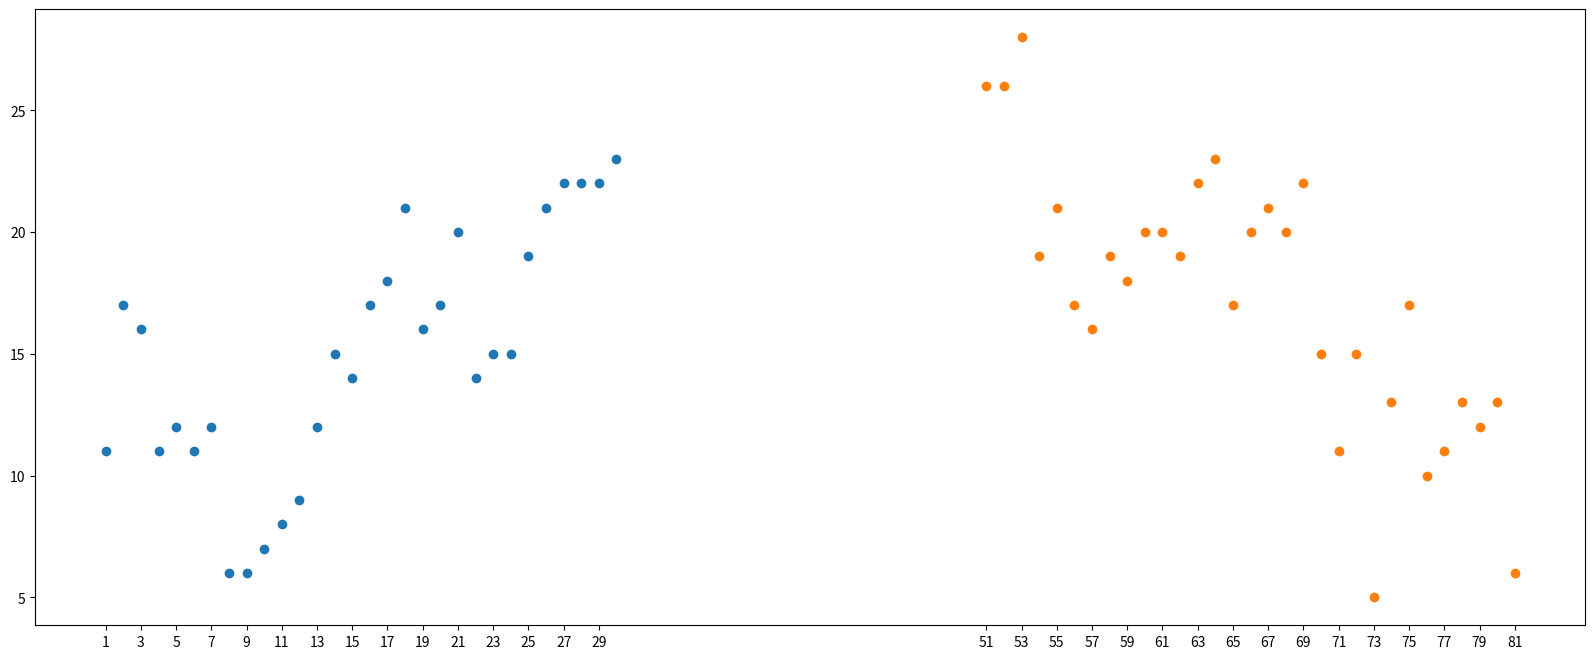

The script that saved this image: (Note: this script raises an exception after producing the figure.)

import matplotlib.pyplot as plt


y3 = [11,17,16,11,12,11,12,6,6,7,8,9,12,15,14,17,18,21,16,17,20,14,15,15,19,21,22,22,22,23]
y10 =[26,26,28,19,21,17,16,19,18,20,20,19,22,23,17,20,21,20,22,15,11,15,5,13,17,10,11,13,12,13,6]

x3= range(1,31,1)
x10=range(51,82,1)

plt.figure(figsize=(20,8),dpi=80)

plt.scatter(x3,y3)
plt.scatter(x10,y10)

_x = list(x3)+list(x10)
_xtick_labels = ["Mar,{}".format(i) for i in x3]
_xtick_labels += ["Oct,{}".format(i-50) for i in x10]
plt.xticks(_x[::2],_xtick_labels,rotation=45)

plt.xlabel('Date', fontsize=16)
plt.ylabel('Temperatures (C)',fontsize=16)
plt.title('Temperature change during Two Months',fontsize=18)

plt.legend(labels=['March','October'],loc='best',fontsize=18)

plt.show()



##plt.xlim((-1,2))
##plt.ylim((-1,3))

##plt.plot(x,y1,label='me', color='r',linestyle='--', linewidth=5,alpha=0.7)

##plt.xlabel('I am x', fontsize=16)
##plt.ylabel('I am y',fontsize=16)
##plt.title('Temperature change during the daytime',fontsize=18)

## 调整图大小
##plt.figure(figsize=(20,8),dpi=80)


##轴刻度
##plt.xticks(range((2,25,5))
##plt.yticks(range(min(y),max(y)+2,2))

##new_ticks = np.linspace(-1,2,5)
##print(new_ticks)
##plt.xticks(new_ticks)
##plt.yticks([-2,-1.8,-1,1.22,3],
            ##['really bad','bad',r'$noraml\ \delta$','good','excellent'])

##网格
##plt.grid(alpha=0.4)

##图例
plt.legend(handles=[l1,l2],labels=['aaa','bbb'],loc='best')

##gca"get current axis'
##ax = plt.gca()
##ax.spines['right'].set_color('none')
##ax.spines['top'].set_color('none')
##ax.xaxis.set_ticks_position('bottom')
##ax.yaxis.set_ticks_position('left')
##ax.spines['bottom'].set_position(('data',0)) #outward, axes
##ax.spines['left'].set_position(('data',0))





